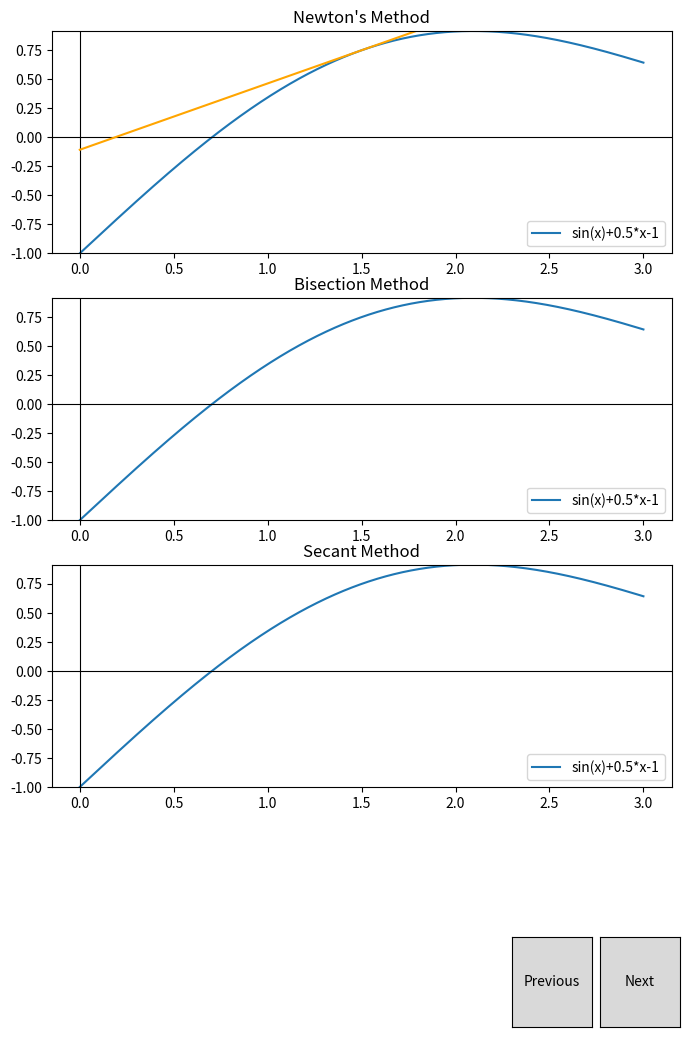

Write the Python code that produced this figure. (Note: this script raises an exception after producing the figure.)
import matplotlib.pyplot as plt
from matplotlib.widgets import Button
import numpy as np
from scipy.optimize import fsolve


# Define the function and its derivative
def f(x):
    return np.sin(x) + 0.5 * x - 1


def df(x):
    return np.cos(x) + 0.5


# Define the Newton's method step
def newton_step(x, f, df):
    return x - f(x) / df(x)


# Define the Bisection method step
def bisection_step(a, b, f):
    mid = (a + b) / 2
    if f(a) * f(mid) < 0:
        return a, mid
    else:
        return mid, b


# Define the Secant method step
def secant_step(x0, x1, f):
    return x1 - f(x1) * (x1 - x0) / (f(x1) - f(x0))


# Initialization
x0 = 1.5
a, b = 0.7, 1.5  # Initial interval for bisection
x1 = 1.4  # Second initial point for secant
current_step = 0

# Prepare steps for each method
steps_newton = [x0]
steps_bisection = [(a, b)]
steps_secant = [(x0, x1)]

# Create a figure and axes
fig, axs = plt.subplots(3, 1, figsize=(8, 12))
plt.subplots_adjust(bottom=0.25)

# Prepare x values for plotting
x = np.linspace(0, 3, 2000)

# Plot the function on all subplots
for ax in axs:
    ax.plot(x, f(x), label='sin(x)+0.5*x-1')
    ax.axhline(0, color='black', linewidth=0.8)
    ax.axvline(0, color='black', linewidth=0.8)
    ax.set_ylim(min(f(x)), max(f(x)))
    ax.legend()

# Add titles
axs[0].set_title("Newton's Method")
axs[1].set_title("Bisection Method")
axs[2].set_title("Secant Method")

# Initialize points, lines, and vertical lines
point_newton, = axs[0].plot([], [], 'go')
tangent_newton, = axs[0].plot([], [], color='orange')
vertical_line_newton = None

points_bisection, = axs[1].plot([], [], 'ro')
interval_bisection, = axs[1].plot([], [], color='blue')
vertical_line_bisection = None

points_secant, = axs[2].plot([], [], 'mo')
line_secant, = axs[2].plot([], [], color='purple')
vertical_line_secant = None

# Find the true root for comparison
true_root = fsolve(f, x0)[0]


# Update the plot
def update_plot():
    global current_step, vertical_line_newton, vertical_line_bisection, vertical_line_secant

    # Newton's Method update
    x_current_newton = steps_newton[current_step]
    y_tangent = df(x_current_newton) * (x - x_current_newton) + f(x_current_newton)
    tangent_newton.set_data(x, y_tangent)
    point_newton.set_data(x_current_newton, f(x_current_newton))

    # Update vertical line for Newton's method
    if vertical_line_newton is not None:
        vertical_line_newton.remove()
    vertical_line_newton = axs[0].axvline(x_current_newton, color='red', linestyle='--')

    axs[0].set_title(f"Newton's Method - Step {current_step + 1}, Error: {abs(x_current_newton - true_root):.4f}")

    # Bisection Method update
    a, b = steps_bisection[current_step]
    x_current_bisection = (a + b) / 2
    interval_bisection.set_data([a, b], [0, 0])
    points_bisection.set_data([a, b], [f(a), f(b)])

    # Update vertical line for Bisection method
    if vertical_line_bisection is not None:
        vertical_line_bisection.remove()
    vertical_line_bisection = axs[1].axvline(x_current_bisection, color='red', linestyle='--')

    axs[1].set_title(f"Bisection Method - Step {current_step + 1}, Error: {abs(x_current_bisection - true_root):.4f}")

    # Secant Method update
    x0, x1 = steps_secant[current_step]
    slope_secant = (f(x1) - f(x0)) / (x1 - x0)
    y_secant = slope_secant * (x - x0) + f(x0)
    line_secant.set_data(x, y_secant)
    points_secant.set_data([x0, x1], [f(x0), f(x1)])

    # Update vertical line for Secant method
    if vertical_line_secant is not None:
        vertical_line_secant.remove()
    vertical_line_secant = axs[2].axvline(x1, color='red', linestyle='--')

    axs[2].set_title(f"Secant Method - Step {current_step + 1}, Error: {abs(x1 - true_root):.4f}")

    fig.canvas.draw_idle()


# Define button actions
def next_step(event):
    global current_step
    if current_step < min(len(steps_newton), len(steps_bisection), len(steps_secant)) - 1:
        current_step += 1
        update_plot()
    else:
        # Add new steps if needed
        if current_step == len(steps_newton) - 1:
            steps_newton.append(newton_step(steps_newton[-1], f, df))
        if current_step == len(steps_bisection) - 1:
            steps_bisection.append(bisection_step(*steps_bisection[-1], f))
        if current_step == len(steps_secant) - 1:
            new_x = secant_step(*steps_secant[-1], f)
            steps_secant.append((steps_secant[-1][1], new_x))

        current_step += 1
        update_plot()


def previous_step(event):
    global current_step
    if current_step > 0:
        current_step -= 1
        update_plot()


# Add buttons for control
axnext = plt.axes([0.81, 0.05, 0.1, 0.075])
axprev = plt.axes([0.7, 0.05, 0.1, 0.075])
bnext = Button(axnext, 'Next')
bprev = Button(axprev, 'Previous')
bnext.on_clicked(next_step)
bprev.on_clicked(previous_step)

# Initial plot update
update_plot()

plt.show()
